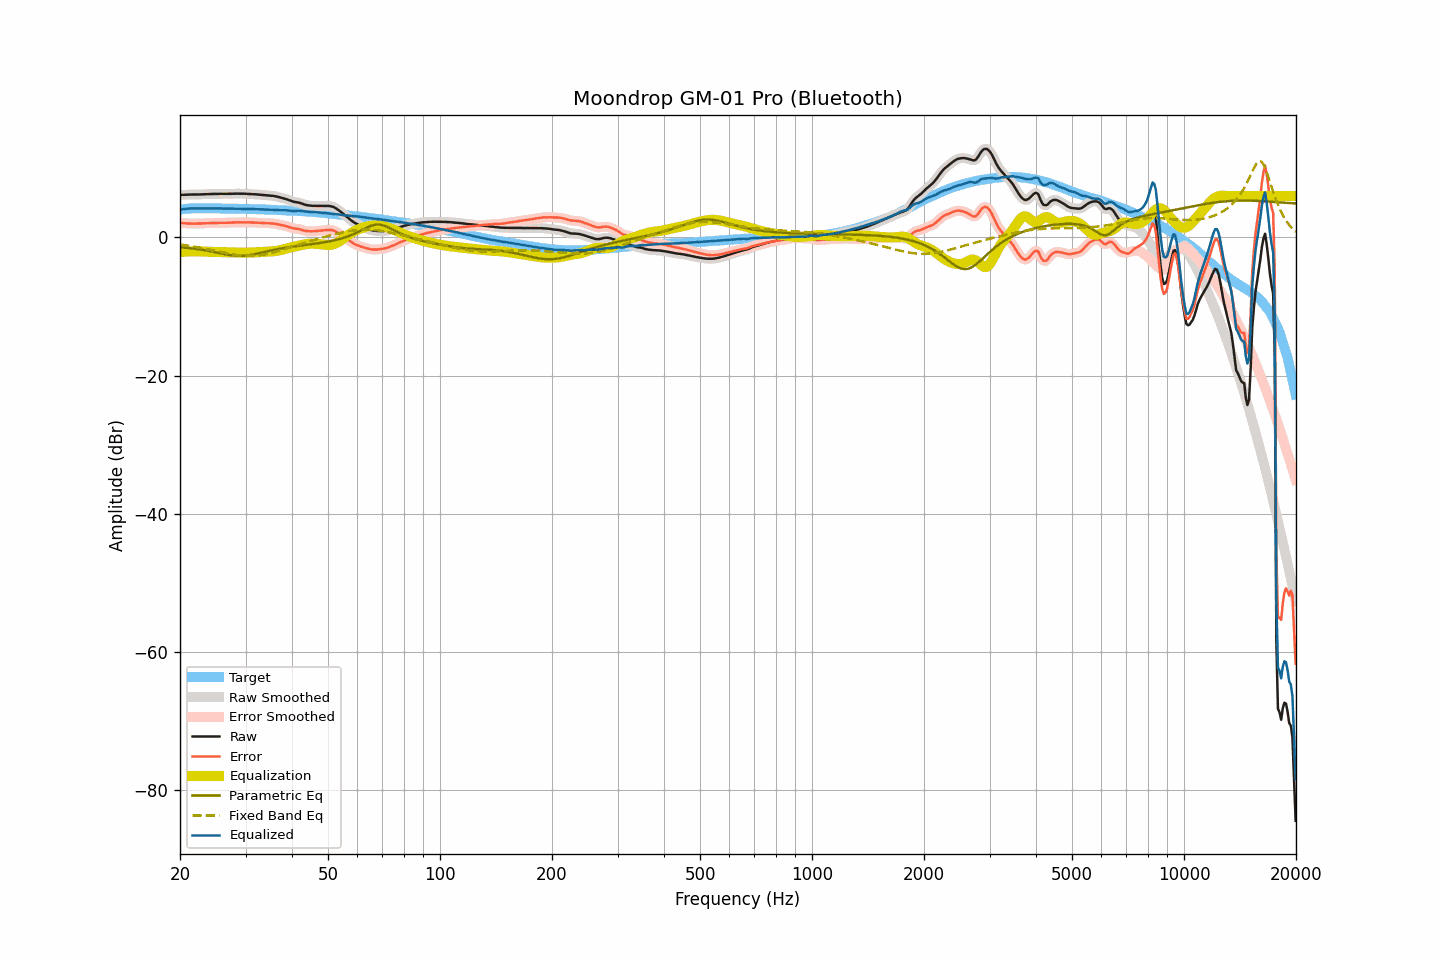

Values plotted in this chart, from the file beside it:
frequency, raw, smoothed, error, error_smoothed, equalization, parametric_eq, fixed_band_eq, equalized_raw, equalized_smoothed, target
20.00, 6.16, 6.16, 2.11, 2.11, -2.12, -1.42, -1.01, 4.04, 4.04, 4.05
20.20, 6.17, 6.17, 2.09, 2.09, -2.09, -1.44, -1.04, 4.08, 4.08, 4.08
20.40, 6.18, 6.18, 2.07, 2.08, -2.07, -1.46, -1.08, 4.11, 4.11, 4.11
20.61, 6.19, 6.19, 2.06, 2.06, -2.05, -1.48, -1.11, 4.13, 4.13, 4.12
20.81, 6.20, 6.20, 2.04, 2.04, -2.04, -1.50, -1.14, 4.16, 4.16, 4.15
21.02, 6.21, 6.21, 2.02, 2.03, -2.03, -1.52, -1.18, 4.18, 4.18, 4.18
21.23, 6.21, 6.21, 2.01, 2.02, -2.02, -1.55, -1.21, 4.19, 4.19, 4.19
21.44, 6.22, 6.22, 2.01, 2.01, -2.01, -1.57, -1.25, 4.21, 4.21, 4.20
21.66, 6.22, 6.22, 2.01, 2.01, -2.00, -1.60, -1.29, 4.21, 4.21, 4.21
21.87, 6.22, 6.22, 2.01, 2.00, -2.00, -1.63, -1.33, 4.22, 4.22, 4.21
22.09, 6.22, 6.22, 2.00, 2.00, -2.00, -1.66, -1.37, 4.21, 4.22, 4.22
22.31, 6.23, 6.22, 2.01, 2.00, -2.01, -1.69, -1.41, 4.22, 4.22, 4.22
22.54, 6.23, 6.23, 2.01, 2.01, -2.02, -1.72, -1.45, 4.21, 4.21, 4.22
22.76, 6.24, 6.24, 2.02, 2.02, -2.02, -1.76, -1.50, 4.21, 4.21, 4.22
22.99, 6.25, 6.25, 2.04, 2.04, -2.03, -1.79, -1.54, 4.22, 4.22, 4.21
23.22, 6.26, 6.26, 2.05, 2.05, -2.04, -1.83, -1.59, 4.22, 4.21, 4.21
23.45, 6.27, 6.26, 2.06, 2.06, -2.05, -1.87, -1.64, 4.22, 4.21, 4.21
23.69, 6.27, 6.27, 2.06, 2.06, -2.06, -1.91, -1.68, 4.21, 4.21, 4.21
23.92, 6.28, 6.28, 2.07, 2.07, -2.07, -1.95, -1.73, 4.21, 4.21, 4.21
24.16, 6.29, 6.29, 2.07, 2.08, -2.08, -2.00, -1.78, 4.21, 4.21, 4.21
24.40, 6.30, 6.30, 2.08, 2.09, -2.09, -2.04, -1.83, 4.21, 4.21, 4.21
24.65, 6.30, 6.30, 2.09, 2.09, -2.09, -2.09, -1.88, 4.20, 4.21, 4.20
24.89, 6.31, 6.31, 2.11, 2.10, -2.10, -2.13, -1.93, 4.21, 4.20, 4.20
25.14, 6.31, 6.31, 2.11, 2.11, -2.11, -2.18, -1.98, 4.20, 4.20, 4.20
25.39, 6.32, 6.32, 2.12, 2.12, -2.11, -2.23, -2.03, 4.20, 4.20, 4.20
25.65, 6.32, 6.32, 2.12, 2.12, -2.12, -2.28, -2.08, 4.20, 4.20, 4.20
25.91, 6.32, 6.32, 2.13, 2.13, -2.12, -2.33, -2.14, 4.19, 4.19, 4.19
26.16, 6.32, 6.32, 2.13, 2.13, -2.13, -2.38, -2.19, 4.19, 4.19, 4.19
26.43, 6.32, 6.32, 2.13, 2.13, -2.13, -2.42, -2.24, 4.19, 4.19, 4.19
26.69, 6.32, 6.32, 2.13, 2.13, -2.14, -2.47, -2.28, 4.18, 4.18, 4.18
26.96, 6.32, 6.32, 2.13, 2.14, -2.14, -2.51, -2.33, 4.18, 4.18, 4.18
27.23, 6.33, 6.32, 2.15, 2.14, -2.15, -2.55, -2.38, 4.18, 4.17, 4.18
27.50, 6.33, 6.33, 2.15, 2.15, -2.16, -2.58, -2.42, 4.17, 4.17, 4.18
27.77, 6.34, 6.34, 2.17, 2.17, -2.17, -2.61, -2.46, 4.17, 4.17, 4.17
28.05, 6.35, 6.34, 2.18, 2.18, -2.18, -2.64, -2.50, 4.17, 4.17, 4.17
28.33, 6.35, 6.35, 2.19, 2.19, -2.18, -2.65, -2.54, 4.16, 4.16, 4.16
28.62, 6.35, 6.35, 2.19, 2.20, -2.19, -2.67, -2.57, 4.16, 4.16, 4.15
28.90, 6.35, 6.35, 2.19, 2.20, -2.20, -2.67, -2.60, 4.15, 4.15, 4.15
29.19, 6.35, 6.35, 2.21, 2.20, -2.20, -2.67, -2.62, 4.15, 4.15, 4.14
29.48, 6.35, 6.34, 2.20, 2.20, -2.20, -2.66, -2.64, 4.15, 4.15, 4.15
29.78, 6.34, 6.34, 2.20, 2.20, -2.20, -2.65, -2.66, 4.14, 4.14, 4.14
30.08, 6.32, 6.32, 2.18, 2.19, -2.19, -2.62, -2.67, 4.13, 4.13, 4.14
30.38, 6.31, 6.31, 2.18, 2.18, -2.19, -2.60, -2.68, 4.12, 4.12, 4.12
30.68, 6.30, 6.30, 2.18, 2.18, -2.18, -2.56, -2.69, 4.12, 4.12, 4.12
30.99, 6.29, 6.29, 2.18, 2.17, -2.17, -2.53, -2.69, 4.11, 4.11, 4.11
31.30, 6.28, 6.28, 2.17, 2.17, -2.17, -2.48, -2.68, 4.11, 4.11, 4.11
31.61, 6.26, 6.26, 2.15, 2.16, -2.16, -2.44, -2.67, 4.10, 4.10, 4.11
31.93, 6.25, 6.25, 2.15, 2.15, -2.15, -2.39, -2.65, 4.10, 4.10, 4.09
32.24, 6.23, 6.23, 2.15, 2.14, -2.14, -2.34, -2.63, 4.09, 4.09, 4.08
32.57, 6.21, 6.21, 2.13, 2.13, -2.13, -2.29, -2.60, 4.08, 4.08, 4.08
32.89, 6.19, 6.19, 2.11, 2.12, -2.12, -2.24, -2.57, 4.07, 4.07, 4.08
33.22, 6.17, 6.17, 2.10, 2.10, -2.10, -2.18, -2.53, 4.06, 4.06, 4.06
33.55, 6.15, 6.15, 2.09, 2.09, -2.09, -2.13, -2.49, 4.05, 4.05, 4.06
33.89, 6.13, 6.13, 2.08, 2.08, -2.08, -2.07, -2.45, 4.04, 4.04, 4.05
34.23, 6.11, 6.11, 2.06, 2.07, -2.07, -2.02, -2.40, 4.03, 4.03, 4.04
34.57, 6.09, 6.09, 2.06, 2.06, -2.06, -1.97, -2.35, 4.03, 4.03, 4.03
34.92, 6.07, 6.07, 2.05, 2.05, -2.05, -1.92, -2.29, 4.02, 4.02, 4.02
35.27, 6.05, 6.05, 2.03, 2.04, -2.03, -1.87, -2.23, 4.02, 4.02, 4.01
35.62, 6.02, 6.02, 2.02, 2.01, -2.01, -1.82, -2.17, 4.01, 4.01, 4.00
35.97, 5.98, 5.98, 1.99, 1.99, -1.98, -1.77, -2.11, 4.00, 4.00, 3.99
... 635 more rows
